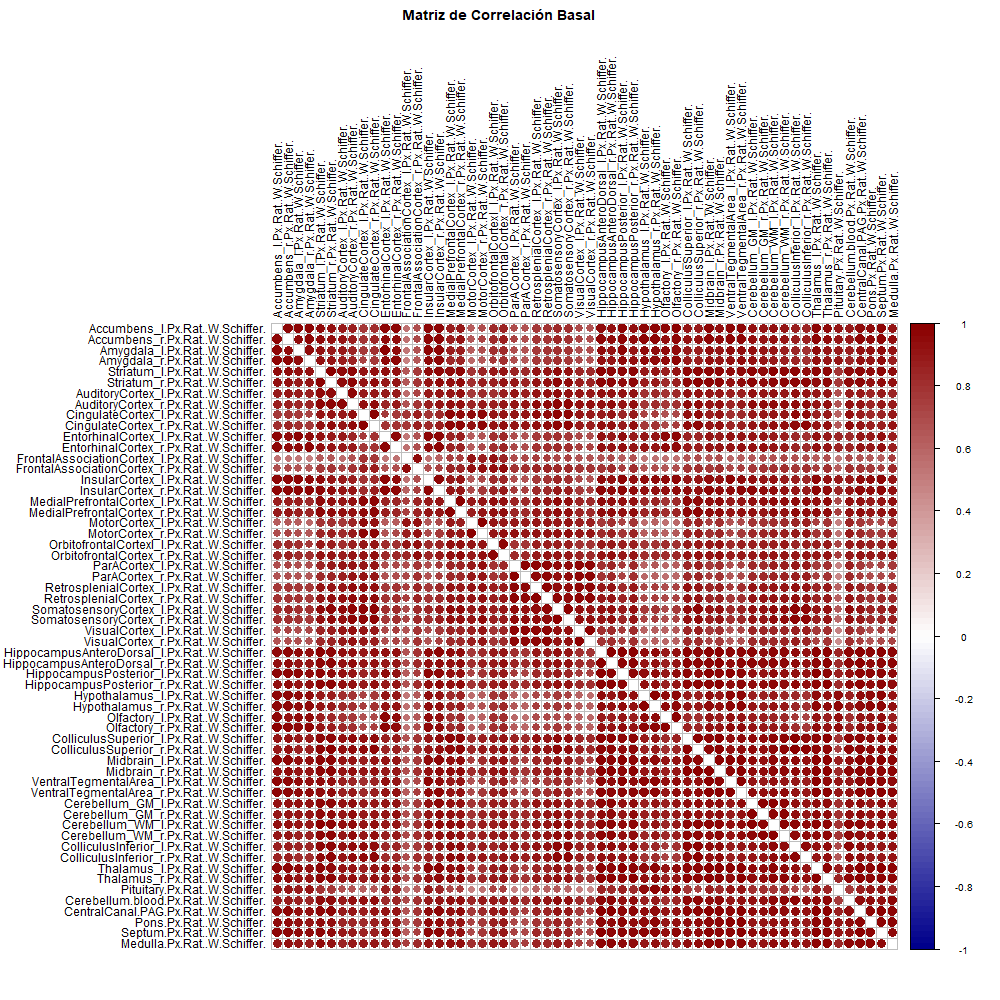

Data behind this chart, as committed beside it:
, Accumbens_l.Px.Rat..W.Schiffer., Accumbens_r.Px.Rat..W.Schiffer., Amygdala_l.Px.Rat..W.Schiffer., Amygdala_r.Px.Rat..W.Schiffer., Striatum_l.Px.Rat..W.Schiffer., Striatum_r.Px.Rat..W.Schiffer., AuditoryCortex_l.Px.Rat..W.Schiffer., AuditoryCortex_r.Px.Rat..W.Schiffer., CingulateCortex_l.Px.Rat..W.Schiffer., CingulateCortex_r.Px.Rat..W.Schiffer., EntorhinalCortex_l.Px.Rat..W.Schiffer., EntorhinalCortex_r.Px.Rat..W.Schiffer., FrontalAssociationCortex_l.Px.Rat..W.Sch…, FrontalAssociationCortex_r.Px.Rat..W.Sch…, InsularCortex_l.Px.Rat..W.Schiffer., InsularCortex_r.Px.Rat..W.Schiffer., MedialPrefrontalCortex_l.Px.Rat..W.Schif…, MedialPrefrontalCortex_r.Px.Rat..W.Schif…, MotorCortex_l.Px.Rat..W.Schiffer., MotorCortex_r.Px.Rat..W.Schiffer., OrbitofrontalCortexl_l.Px.Rat..W.Schiffe…, OrbitofrontalCortex_r.Px.Rat..W.Schiffer…, ParACortex_l.Px.Rat..W.Schiffer.
Accumbens_l.Px.Rat..W.Schiffer., 1, 0.9793, 0.9756, 0.972, 0.9485, 0.9217, 0.8846, 0.8655, 0.7741, 0.8159, 0.9692, 0.9622, 0.5476, 0.6841, 0.9777, 0.978, 0.8761, 0.8909, 0.6317, 0.6997, 0.8262, 0.8507, 0.6973
Accumbens_r.Px.Rat..W.Schiffer., 0.9793, 1, 0.9456, 0.9677, 0.9491, 0.9382, 0.9002, 0.8642, 0.7951, 0.8405, 0.9415, 0.9424, 0.557, 0.7067, 0.9706, 0.9624, 0.8767, 0.9082, 0.6528, 0.7238, 0.8202, 0.872, 0.7224
Amygdala_l.Px.Rat..W.Schiffer., 0.9756, 0.9456, 1, 0.9577, 0.9344, 0.8948, 0.8869, 0.8588, 0.7715, 0.8029, 0.9834, 0.9553, 0.5356, 0.6646, 0.976, 0.9691, 0.8682, 0.8724, 0.6293, 0.6803, 0.8133, 0.8284, 0.6859
Amygdala_r.Px.Rat..W.Schiffer., 0.972, 0.9677, 0.9577, 1, 0.9214, 0.9053, 0.879, 0.856, 0.7366, 0.7758, 0.951, 0.9744, 0.488, 0.6466, 0.9501, 0.9653, 0.8309, 0.851, 0.5839, 0.6589, 0.7638, 0.8177, 0.6838
Striatum_l.Px.Rat..W.Schiffer., 0.9485, 0.9491, 0.9344, 0.9214, 1, 0.9884, 0.9568, 0.9638, 0.9166, 0.9392, 0.9261, 0.93, 0.6447, 0.7738, 0.9486, 0.9664, 0.9579, 0.9625, 0.7959, 0.8484, 0.8828, 0.9173, 0.8488
Striatum_r.Px.Rat..W.Schiffer., 0.9217, 0.9382, 0.8948, 0.9053, 0.9884, 1, 0.9589, 0.9648, 0.9155, 0.9437, 0.8864, 0.9051, 0.6418, 0.7837, 0.9117, 0.9417, 0.9397, 0.9498, 0.804, 0.8651, 0.8615, 0.9146, 0.8809
AuditoryCortex_l.Px.Rat..W.Schiffer., 0.8846, 0.9002, 0.8869, 0.879, 0.9568, 0.9589, 1, 0.9604, 0.8931, 0.9102, 0.897, 0.895, 0.5735, 0.7316, 0.8962, 0.9149, 0.9127, 0.9293, 0.7719, 0.8285, 0.8139, 0.8776, 0.9052
AuditoryCortex_r.Px.Rat..W.Schiffer., 0.8655, 0.8642, 0.8588, 0.856, 0.9638, 0.9648, 0.9604, 1, 0.9345, 0.9456, 0.8594, 0.8884, 0.6712, 0.7983, 0.8607, 0.9187, 0.9366, 0.9363, 0.8449, 0.8958, 0.8642, 0.9075, 0.9186
CingulateCortex_l.Px.Rat..W.Schiffer., 0.7741, 0.7951, 0.7715, 0.7366, 0.9166, 0.9155, 0.8931, 0.9345, 1, 0.9906, 0.7603, 0.7663, 0.7885, 0.8611, 0.7988, 0.8337, 0.963, 0.9518, 0.9504, 0.9643, 0.9024, 0.9122, 0.9166
CingulateCortex_r.Px.Rat..W.Schiffer., 0.8159, 0.8405, 0.8029, 0.7758, 0.9392, 0.9437, 0.9102, 0.9456, 0.9906, 1, 0.7895, 0.7966, 0.7725, 0.8695, 0.8316, 0.8676, 0.9656, 0.9643, 0.9328, 0.9612, 0.9042, 0.93, 0.9176
EntorhinalCortex_l.Px.Rat..W.Schiffer., 0.9692, 0.9415, 0.9834, 0.951, 0.9261, 0.8864, 0.897, 0.8594, 0.7603, 0.7895, 1, 0.9757, 0.5369, 0.6642, 0.9767, 0.9662, 0.8539, 0.863, 0.6239, 0.6767, 0.8161, 0.8339, 0.6942
EntorhinalCortex_r.Px.Rat..W.Schiffer., 0.9622, 0.9424, 0.9553, 0.9744, 0.93, 0.9051, 0.895, 0.8884, 0.7663, 0.7966, 0.9757, 1, 0.5555, 0.6924, 0.9498, 0.9727, 0.8486, 0.8583, 0.6392, 0.7029, 0.8155, 0.8522, 0.7198
FrontalAssociationCortex_l.Px.Rat..W.Sch…, 0.5476, 0.557, 0.5356, 0.488, 0.6447, 0.6418, 0.5735, 0.6712, 0.7885, 0.7725, 0.5369, 0.5555, 1, 0.9433, 0.5564, 0.6033, 0.7542, 0.7458, 0.9074, 0.872, 0.9079, 0.8504, 0.6852
FrontalAssociationCortex_r.Px.Rat..W.Sch…, 0.6841, 0.7067, 0.6646, 0.6466, 0.7738, 0.7837, 0.7316, 0.7983, 0.8611, 0.8695, 0.6642, 0.6924, 0.9433, 1, 0.6886, 0.742, 0.8445, 0.8557, 0.9276, 0.9359, 0.9336, 0.9441, 0.7963
InsularCortex_l.Px.Rat..W.Schiffer., 0.9777, 0.9706, 0.976, 0.9501, 0.9486, 0.9117, 0.8962, 0.8607, 0.7988, 0.8316, 0.9767, 0.9498, 0.5564, 0.6886, 1, 0.9755, 0.8953, 0.9077, 0.6536, 0.7084, 0.8326, 0.8549, 0.6976
InsularCortex_r.Px.Rat..W.Schiffer., 0.978, 0.9624, 0.9691, 0.9653, 0.9664, 0.9417, 0.9149, 0.9187, 0.8337, 0.8676, 0.9662, 0.9727, 0.6033, 0.742, 0.9755, 1, 0.9101, 0.916, 0.7068, 0.7714, 0.8546, 0.8832, 0.7605
MedialPrefrontalCortex_l.Px.Rat..W.Schif…, 0.8761, 0.8767, 0.8682, 0.8309, 0.9579, 0.9397, 0.9127, 0.9366, 0.963, 0.9656, 0.8539, 0.8486, 0.7542, 0.8445, 0.8953, 0.9101, 1, 0.987, 0.8854, 0.9102, 0.9277, 0.9346, 0.8567
MedialPrefrontalCortex_r.Px.Rat..W.Schif…, 0.8909, 0.9082, 0.8724, 0.851, 0.9625, 0.9498, 0.9293, 0.9363, 0.9518, 0.9643, 0.863, 0.8583, 0.7458, 0.8557, 0.9077, 0.916, 0.987, 1, 0.8714, 0.9073, 0.9252, 0.9558, 0.8579
MotorCortex_l.Px.Rat..W.Schiffer., 0.6317, 0.6528, 0.6293, 0.5839, 0.7959, 0.804, 0.7719, 0.8449, 0.9504, 0.9328, 0.6239, 0.6392, 0.9074, 0.9276, 0.6536, 0.7068, 0.8854, 0.8714, 1, 0.9848, 0.902, 0.8921, 0.8914
MotorCortex_r.Px.Rat..W.Schiffer., 0.6997, 0.7238, 0.6803, 0.6589, 0.8484, 0.8651, 0.8285, 0.8958, 0.9643, 0.9612, 0.6767, 0.7029, 0.872, 0.9359, 0.7084, 0.7714, 0.9102, 0.9073, 0.9848, 1, 0.9078, 0.9218, 0.9208
OrbitofrontalCortexl_l.Px.Rat..W.Schiffe…, 0.8262, 0.8202, 0.8133, 0.7638, 0.8828, 0.8615, 0.8139, 0.8642, 0.9024, 0.9042, 0.8161, 0.8155, 0.9079, 0.9336, 0.8326, 0.8546, 0.9277, 0.9252, 0.902, 0.9078, 1, 0.9687, 0.7872
OrbitofrontalCortex_r.Px.Rat..W.Schiffer…, 0.8507, 0.872, 0.8284, 0.8177, 0.9173, 0.9146, 0.8776, 0.9075, 0.9122, 0.93, 0.8339, 0.8522, 0.8504, 0.9441, 0.8549, 0.8832, 0.9346, 0.9558, 0.8921, 0.9218, 0.9687, 1, 0.8366
ParACortex_l.Px.Rat..W.Schiffer., 0.6973, 0.7224, 0.6859, 0.6838, 0.8488, 0.8809, 0.9052, 0.9186, 0.9166, 0.9176, 0.6942, 0.7198, 0.6852, 0.7963, 0.6976, 0.7605, 0.8567, 0.8579, 0.8914, 0.9208, 0.7872, 0.8366, 1
ParACortex_r.Px.Rat..W.Schiffer., 0.6667, 0.6843, 0.6685, 0.6476, 0.8293, 0.8574, 0.8733, 0.9086, 0.9008, 0.9014, 0.6666, 0.6879, 0.702, 0.8107, 0.6712, 0.7421, 0.8375, 0.8335, 0.8961, 0.9198, 0.7837, 0.8304, 0.9816
RetrosplenialCortex_l.Px.Rat..W.Schiffer…, 0.7755, 0.7886, 0.7767, 0.7686, 0.9014, 0.9125, 0.9131, 0.9495, 0.9415, 0.9392, 0.7677, 0.7962, 0.7488, 0.8418, 0.776, 0.8368, 0.9074, 0.8988, 0.9091, 0.9326, 0.8668, 0.891, 0.9626
RetrosplenialCortex_r.Px.Rat..W.Schiffer…, 0.7819, 0.7974, 0.7874, 0.7704, 0.9084, 0.9226, 0.9327, 0.9533, 0.9409, 0.9406, 0.7852, 0.8053, 0.7442, 0.8469, 0.7864, 0.839, 0.9108, 0.9071, 0.9074, 0.9346, 0.8706, 0.9024, 0.9698
SomatosensoryCortex_l.Px.Rat..W.Schiffer…, 0.8319, 0.85, 0.8179, 0.8048, 0.9514, 0.9602, 0.9506, 0.9665, 0.9675, 0.9767, 0.8166, 0.8273, 0.7014, 0.8224, 0.8456, 0.8845, 0.9545, 0.9531, 0.8976, 0.9345, 0.8629, 0.9049, 0.9548
SomatosensoryCortex_r.Px.Rat..W.Schiffer…, 0.8023, 0.8118, 0.7826, 0.7738, 0.9329, 0.9506, 0.9218, 0.9694, 0.961, 0.9713, 0.7783, 0.8038, 0.7241, 0.837, 0.8029, 0.8671, 0.9365, 0.9281, 0.9071, 0.9505, 0.8616, 0.8973, 0.9506
VisualCortex_l.Px.Rat..W.Schiffer., 0.7025, 0.7222, 0.6981, 0.7041, 0.8517, 0.8756, 0.9141, 0.9308, 0.9057, 0.8991, 0.7103, 0.7479, 0.6729, 0.7911, 0.7056, 0.7722, 0.8598, 0.856, 0.8714, 0.9055, 0.7963, 0.8455, 0.976
VisualCortex_r.Px.Rat..W.Schiffer., 0.6788, 0.6853, 0.6874, 0.6753, 0.8346, 0.8539, 0.8915, 0.9281, 0.8874, 0.8798, 0.6984, 0.7306, 0.6798, 0.7953, 0.6788, 0.7552, 0.836, 0.8321, 0.872, 0.9023, 0.7879, 0.8363, 0.9641
HippocampusAnteroDorsal_l.Px.Rat..W.Schi…, 0.9569, 0.9625, 0.9437, 0.9371, 0.9828, 0.9706, 0.9334, 0.9372, 0.8923, 0.9219, 0.9224, 0.9268, 0.6601, 0.7837, 0.9531, 0.9715, 0.9444, 0.9527, 0.7764, 0.8295, 0.8861, 0.9133, 0.8191
HippocampusAnteroDorsal_r.Px.Rat..W.Schi…, 0.9338, 0.9483, 0.9179, 0.9174, 0.9781, 0.9787, 0.9302, 0.9455, 0.9084, 0.9371, 0.8977, 0.9114, 0.7023, 0.8206, 0.9284, 0.9543, 0.9399, 0.9504, 0.8112, 0.8634, 0.8984, 0.9288, 0.8437
HippocampusPosterior_l.Px.Rat..W.Schiffe…, 0.9661, 0.9614, 0.9732, 0.9454, 0.9699, 0.9468, 0.922, 0.9051, 0.8595, 0.8885, 0.9488, 0.9344, 0.6227, 0.7495, 0.9681, 0.9708, 0.9292, 0.939, 0.7315, 0.7817, 0.8702, 0.8945, 0.7608
HippocampusPosterior_r.Px.Rat..W.Schiffe…, 0.9299, 0.9487, 0.9185, 0.9321, 0.9728, 0.9743, 0.9286, 0.9388, 0.898, 0.9263, 0.8949, 0.9179, 0.6733, 0.8012, 0.925, 0.9528, 0.9312, 0.9426, 0.79, 0.8447, 0.8785, 0.9192, 0.8261
Hypothalamus_l.Px.Rat..W.Schiffer., 0.9656, 0.965, 0.9525, 0.9497, 0.8989, 0.8726, 0.82, 0.7839, 0.725, 0.7686, 0.92, 0.9051, 0.5238, 0.6474, 0.9516, 0.9324, 0.8265, 0.8469, 0.5797, 0.6397, 0.7842, 0.8033, 0.6151
Hypothalamus_r.Px.Rat..W.Schiffer., 0.9672, 0.9723, 0.9428, 0.9581, 0.9089, 0.8914, 0.825, 0.8057, 0.7455, 0.7922, 0.9091, 0.9091, 0.5525, 0.6859, 0.9452, 0.9395, 0.8421, 0.8637, 0.6123, 0.6765, 0.795, 0.826, 0.6441
Olfactory_l.Px.Rat..W.Schiffer., 0.9693, 0.9385, 0.9559, 0.9418, 0.8714, 0.83, 0.7971, 0.7716, 0.6739, 0.7144, 0.9614, 0.9462, 0.5501, 0.6534, 0.9487, 0.9347, 0.7919, 0.8078, 0.5531, 0.6104, 0.8098, 0.8068, 0.5821
Olfactory_r.Px.Rat..W.Schiffer., 0.9806, 0.9739, 0.9591, 0.9688, 0.9032, 0.8746, 0.8359, 0.8038, 0.7149, 0.759, 0.96, 0.9567, 0.5598, 0.687, 0.9674, 0.9536, 0.8281, 0.8524, 0.5874, 0.6503, 0.8171, 0.8429, 0.6289
ColliculusSuperior_l.Px.Rat..W.Schiffer., 0.9139, 0.9206, 0.8995, 0.8904, 0.9784, 0.9706, 0.9306, 0.9494, 0.9307, 0.9491, 0.8717, 0.8833, 0.6759, 0.7942, 0.9148, 0.9421, 0.9625, 0.9611, 0.8257, 0.8732, 0.8832, 0.9072, 0.854
ColliculusSuperior_r.Px.Rat..W.Schiffer., 0.8999, 0.9211, 0.8792, 0.8754, 0.9782, 0.9812, 0.9311, 0.9538, 0.9428, 0.9682, 0.859, 0.8749, 0.6887, 0.8169, 0.9036, 0.9332, 0.9577, 0.9649, 0.8445, 0.8969, 0.8847, 0.9249, 0.8682
Midbrain_l.Px.Rat..W.Schiffer., 0.9614, 0.969, 0.9366, 0.9299, 0.9746, 0.96, 0.9048, 0.9046, 0.8755, 0.909, 0.9147, 0.9161, 0.6501, 0.7739, 0.9566, 0.9656, 0.9386, 0.9493, 0.7561, 0.8124, 0.8828, 0.9081, 0.7697
Midbrain_r.Px.Rat..W.Schiffer., 0.9388, 0.9496, 0.9086, 0.9088, 0.9772, 0.9743, 0.9042, 0.9287, 0.9052, 0.936, 0.888, 0.9036, 0.6965, 0.8153, 0.9304, 0.9539, 0.9462, 0.9536, 0.8019, 0.8581, 0.9006, 0.927, 0.8054
VentralTegmentalArea_l.Px.Rat..W.Schiffe…, 0.9707, 0.9719, 0.9514, 0.9392, 0.9457, 0.9245, 0.864, 0.8441, 0.8057, 0.8464, 0.925, 0.9114, 0.5853, 0.7104, 0.9646, 0.9531, 0.8949, 0.9125, 0.6697, 0.7276, 0.8389, 0.864, 0.6801
VentralTegmentalArea_r.Px.Rat..W.Schiffe…, 0.9686, 0.9717, 0.9442, 0.9492, 0.9584, 0.9454, 0.8708, 0.8835, 0.8385, 0.878, 0.9127, 0.9217, 0.6316, 0.758, 0.9513, 0.9643, 0.9084, 0.9206, 0.7145, 0.775, 0.8605, 0.8879, 0.7267
Cerebellum_GM_l.Px.Rat..W.Schiffer., 0.9349, 0.9349, 0.9207, 0.9256, 0.9715, 0.9612, 0.9301, 0.9477, 0.8862, 0.9073, 0.9194, 0.9382, 0.6574, 0.7756, 0.9323, 0.9622, 0.9334, 0.9297, 0.786, 0.8365, 0.8682, 0.8956, 0.8392
Cerebellum_GM_r.Px.Rat..W.Schiffer., 0.9181, 0.9148, 0.9006, 0.9027, 0.9595, 0.9469, 0.9072, 0.9459, 0.8811, 0.9029, 0.9007, 0.9242, 0.6807, 0.7977, 0.9126, 0.9488, 0.922, 0.919, 0.7934, 0.8424, 0.8747, 0.9002, 0.832
Cerebellum_WM_l.Px.Rat..W.Schiffer., 0.9229, 0.9294, 0.903, 0.8992, 0.9806, 0.9797, 0.9319, 0.9497, 0.9152, 0.939, 0.8915, 0.9062, 0.6785, 0.7855, 0.9209, 0.9486, 0.9505, 0.9448, 0.8184, 0.8636, 0.8788, 0.9022, 0.8647
Cerebellum_WM_r.Px.Rat..W.Schiffer., 0.9033, 0.9073, 0.8764, 0.8762, 0.9674, 0.9657, 0.9076, 0.9546, 0.916, 0.9395, 0.8648, 0.8902, 0.7129, 0.8181, 0.8955, 0.9357, 0.9414, 0.9375, 0.8339, 0.8796, 0.8899, 0.9112, 0.8627
ColliculusInferior_l.Px.Rat..W.Schiffer., 0.8716, 0.877, 0.854, 0.8424, 0.9653, 0.9676, 0.9241, 0.9525, 0.9444, 0.9585, 0.8317, 0.8478, 0.6667, 0.7791, 0.8667, 0.9069, 0.9521, 0.9456, 0.8528, 0.8973, 0.8576, 0.8853, 0.8931
ColliculusInferior_r.Px.Rat..W.Schiffer., 0.8436, 0.8646, 0.8132, 0.8091, 0.953, 0.9612, 0.9102, 0.9496, 0.9508, 0.9738, 0.8013, 0.8229, 0.6842, 0.8103, 0.8474, 0.8898, 0.9459, 0.9513, 0.8674, 0.919, 0.8603, 0.9069, 0.8842
Thalamus_l.Px.Rat..W.Schiffer., 0.9695, 0.9736, 0.948, 0.9395, 0.9764, 0.9589, 0.9082, 0.9068, 0.8675, 0.9017, 0.9247, 0.9217, 0.6351, 0.7597, 0.9651, 0.9721, 0.9345, 0.9451, 0.7418, 0.7976, 0.8745, 0.8986, 0.7702
Thalamus_r.Px.Rat..W.Schiffer., 0.9421, 0.9551, 0.9172, 0.9158, 0.9736, 0.9679, 0.9108, 0.9265, 0.897, 0.9285, 0.8922, 0.9004, 0.6852, 0.8003, 0.9368, 0.9578, 0.9402, 0.9492, 0.7904, 0.8453, 0.891, 0.9131, 0.8141
Pituitary.Px.Rat..W.Schiffer., 0.9043, 0.9056, 0.8829, 0.9038, 0.7927, 0.7663, 0.6917, 0.6602, 0.6062, 0.654, 0.854, 0.8512, 0.5214, 0.6251, 0.882, 0.8566, 0.7197, 0.7467, 0.4939, 0.5449, 0.7275, 0.7405, 0.4911
Cerebellum.blood.Px.Rat..W.Schiffer., 0.8876, 0.8956, 0.8628, 0.8465, 0.9567, 0.9594, 0.8949, 0.9218, 0.9239, 0.9458, 0.8388, 0.848, 0.7192, 0.8056, 0.8851, 0.9124, 0.9397, 0.9371, 0.8433, 0.8815, 0.8882, 0.8955, 0.8613
CentralCanal.PAG.Px.Rat..W.Schiffer., 0.9576, 0.9685, 0.9272, 0.9274, 0.9731, 0.9608, 0.8936, 0.9058, 0.8799, 0.9125, 0.9077, 0.9163, 0.675, 0.7887, 0.9499, 0.962, 0.936, 0.9474, 0.7702, 0.825, 0.8928, 0.9153, 0.7712
Pons.Px.Rat..W.Schiffer., 0.9529, 0.9551, 0.9256, 0.9153, 0.9405, 0.9247, 0.8416, 0.8491, 0.8364, 0.878, 0.8937, 0.889, 0.6541, 0.7686, 0.9418, 0.9459, 0.8996, 0.9149, 0.7285, 0.7799, 0.8625, 0.8803, 0.7156
Septum.Px.Rat..W.Schiffer., 0.9728, 0.979, 0.9553, 0.9539, 0.9666, 0.9466, 0.8907, 0.8897, 0.8442, 0.8754, 0.9378, 0.9393, 0.632, 0.7555, 0.9712, 0.971, 0.9142, 0.9251, 0.7168, 0.7738, 0.8697, 0.8935, 0.7357
Medulla.Px.Rat..W.Schiffer., 0.9184, 0.9218, 0.9002, 0.8721, 0.9452, 0.9361, 0.8586, 0.8816, 0.8833, 0.9174, 0.8729, 0.87, 0.7423, 0.8271, 0.9141, 0.929, 0.921, 0.9306, 0.8064, 0.8425, 0.9135, 0.9191, 0.7723
